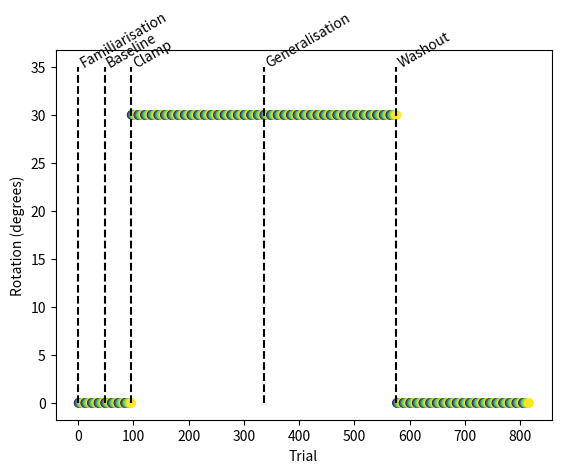

The matplotlib source for this figure: (Note: this script raises an exception after producing the figure.)
import numpy as np
import pandas as pd
import matplotlib.pyplot as plt

target_angle = np.concatenate((np.arange(0, 225, 45), np.arange(225, 330, 15)))
n_targets = target_angle.shape[0]

n_fam = 4
n_base = 4
n_clamp = 20
n_general = 20
n_wash = 20

rot_amp = 30

instruct_phase = {
    'fam':
    'Please slice through the target as quickly and accurately as possible.',
    'base':
    'You will now only see your cursor at reach midpoint.\n' +
    'Please continue to slice through the target as quickly and accurately as possible.',
    'clamp':
    'The cursor feedback is now clamped.\n' + 'It will always appear ' +
    str(rot_amp) +
    ' degrees away from the target no matter how accurately you move.\n' +
    'Please do your best to ignore the cursor feedback and continue slicing directly through the target.',
    'rot':
    'Please slice directly through the target.' +
    'Do not aim off-target in order to get the cursor to land on the target.',
    'general':
    'You will now be asked to reach to targets that you have not yet reached to.\n'
    + 'You will not receive feedback of any kind for these reaches.' +
    'Please continue to slice through the target as quickly and accurately as possible.',
    'wash':
    'You will not receive feedback of any kind for the following reaches.' +
    'Please continue to slice through the target as quickly and accurately as possible.'
}

# NOTE: The following places the instructions listed above only once at the
# beginning of each phase.
instruct_fam = [instruct_phase['fam']] + [''] * (n_fam * n_targets - 1)
instruct_base = [instruct_phase['base']] + [''] * (n_base * n_targets - 1)
instruct_clamp = [instruct_phase['clamp']] + [''] * (n_clamp * n_targets - 1)
instruct_general = [instruct_phase['general']] + [''] * (n_general * n_targets - 1)
instruct_wash = [instruct_phase['wash']] + [''] * (n_wash * n_targets - 1)

instruct_phase = np.concatenate((instruct_fam, instruct_base, instruct_clamp,
                           instruct_general, instruct_wash))

# NOTE: The experiment code also defines instructions that are displayed for
# every state. The following is an indicator column that should be used to
# switch them on or off.
instruct_state = np.ones(instruct_phase.shape)

cursor_vis = np.concatenate(
    (np.zeros(n_fam * n_targets), np.ones(n_base * n_targets),
     np.ones(n_clamp * n_targets), np.zeros(n_general * n_targets),
     np.zeros(n_wash * n_targets)))

midpoint_vis = np.concatenate(
    (np.zeros(n_fam * n_targets), np.ones(n_base * n_targets),
     np.ones(n_clamp * n_targets), np.zeros(n_general * n_targets),
     np.zeros(n_wash * n_targets)))

endpoint_vis = np.concatenate(
    (np.zeros(n_fam * n_targets), np.ones(n_base * n_targets),
     np.ones(n_clamp * n_targets), np.zeros(n_general * n_targets),
     np.zeros(n_wash * n_targets)))

cursor_sig = np.concatenate(
    (np.zeros(n_fam * n_targets), np.zeros(n_base * n_targets),
     np.zeros(n_clamp * n_targets), np.zeros(n_general * n_targets),
     np.zeros(n_wash * n_targets)))

cursor_mp_sig = np.concatenate(
    (np.zeros(n_fam * n_targets), np.zeros(n_base * n_targets),
     np.zeros(n_clamp * n_targets), np.zeros(n_general * n_targets),
     np.zeros(n_wash * n_targets)))

cursor_ep_sig = np.concatenate(
    (np.zeros(n_fam * n_targets), np.zeros(n_base * n_targets),
     np.zeros(n_clamp * n_targets), np.zeros(n_general * n_targets),
     np.zeros(n_wash * n_targets)))

clamp = np.concatenate(
    (np.zeros(n_fam * n_targets), np.zeros(n_base * n_targets),
     np.ones(n_clamp * n_targets), np.zeros(n_general * n_targets),
     np.zeros(n_wash * n_targets)))

rot = np.concatenate(
    (np.zeros(n_fam * n_targets), np.zeros(n_base * n_targets),
     rot_amp * np.ones(n_clamp * n_targets),
     rot_amp * np.ones(n_general * n_targets), np.zeros(n_wash * n_targets)))

d = pd.DataFrame({
    'cursor_vis': cursor_vis,
    'midpoint_vis': midpoint_vis,
    'endpoint_vis': endpoint_vis,
    'cursor_sig': cursor_sig,
    'cursor_mp_sig': cursor_mp_sig,
    'cursor_ep_sig': cursor_ep_sig,
    'clamp': clamp,
    'rot': rot
})

n_trials = d.shape[0]
n_cycles = n_trials // n_targets
cycle = np.arange(0, n_cycles, 1)
cycle = np.repeat(cycle, n_targets)
target_angle = np.tile(target_angle, n_cycles)

trial = np.arange(1, d.shape[0] + 1, 1)
d['trial'] = trial
d['cycle'] = cycle
d['target_angle'] = target_angle
d['target_angle'] = d.groupby(
    ['cycle'])['target_angle'].sample(frac=1).reset_index(drop=True)
d['instruct_phase'] = instruct_phase
d['instruct_state'] = instruct_state

nn = [n_fam, n_base, n_clamp, n_general, n_wash]
nn = [x * n_targets for x in nn]
labels = ['Familiarisation', 'Baseline', 'Clamp', 'Generalisation', 'Washout']
labels_x = np.concatenate(([0], np.cumsum(nn)[:-1]))
fig, ax = plt.subplots(1, 1, squeeze=False)
ax[0, 0].scatter(trial, rot, c=target_angle)
ax[0, 0].vlines(labels_x, 0, rot_amp + 5, 'k', '--')
for i in range(len(labels)):
    ax[0, 0].text(labels_x[i], np.max(rot) + 5, labels[i], rotation=30)
ax[0, 0].set_ylabel('Rotation (degrees)')
ax[0, 0].set_xlabel('Trial')
plt.show()

n_subs_per_cnd = 1
conditions = ['explicit_instruct'] * n_subs_per_cnd
np.random.shuffle(conditions)

for sub in range(len(conditions)):
    d.to_csv('../config/config_reach_' + str(sub) + '.csv', index=False)
